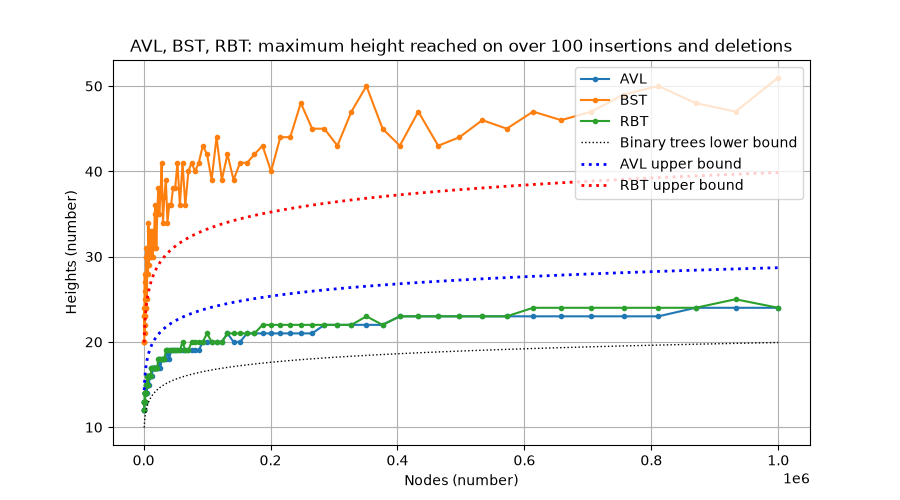

Values plotted in this chart, from the file beside it:
n, 1000, 1072, 1150, 1233, 1322, 1417, 1520, 1630, 1748, 1874, 2009, 2154, 2310, 2477, 2656, 2848, 3054, 3275, 3511, 3765, 4037, 4329, 4642
AVL, 12, 12, 12, 12, 13, 13, 13, 13, 13, 13, 13, 13, 14, 14, 14, 14, 14, 14, 14, 14, 14, 14, 15
BST, 20, 20, 20, 23, 24, 23, 21, 22, 24, 28, 27, 24, 25, 23, 23, 26, 24, 28, 24, 30, 31, 30, 28
RBT, 12, 12, 13, 13, 13, 13, 13, 13, 14, 14, 14, 14, 13, 14, 14, 14, 14, 14, 14, 15, 15, 15, 15
